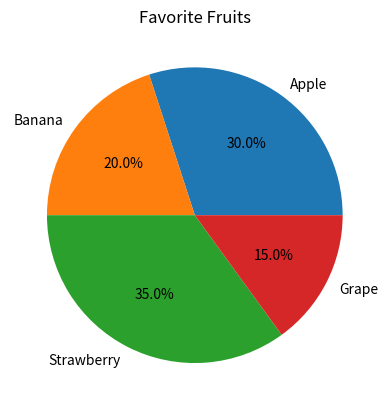

Recreate this plot in Python.
# 1주차 3강: 바이브 코딩 실습 - 원 그래프 (Pie Chart)
# 파일명: 04_pie_chart.py

import matplotlib.pyplot as plt

# [Vibe Coding 요청]
# "우리 반 좋아하는 과일 비율(사과, 바나나, 딸기, 포도)을 원 그래프로 그려줘. 비율 퍼센트도 표시해줘."

# 1. 데이터 정의
fruits = ['Apple', 'Banana', 'Strawberry', 'Grape']
votes = [30, 20, 35, 15]

# 2. 원 그래프 그리기 (Pie Chart)
# autopct='%1.1f%%': 비율을 소수점 첫째 자리까지 %로 표시하라는 옵션입니다.
plt.pie(votes, labels=fruits, autopct='%1.1f%%')

# 3. 제목 설정
plt.title("Favorite Fruits")

# 4. 출력
plt.show()
